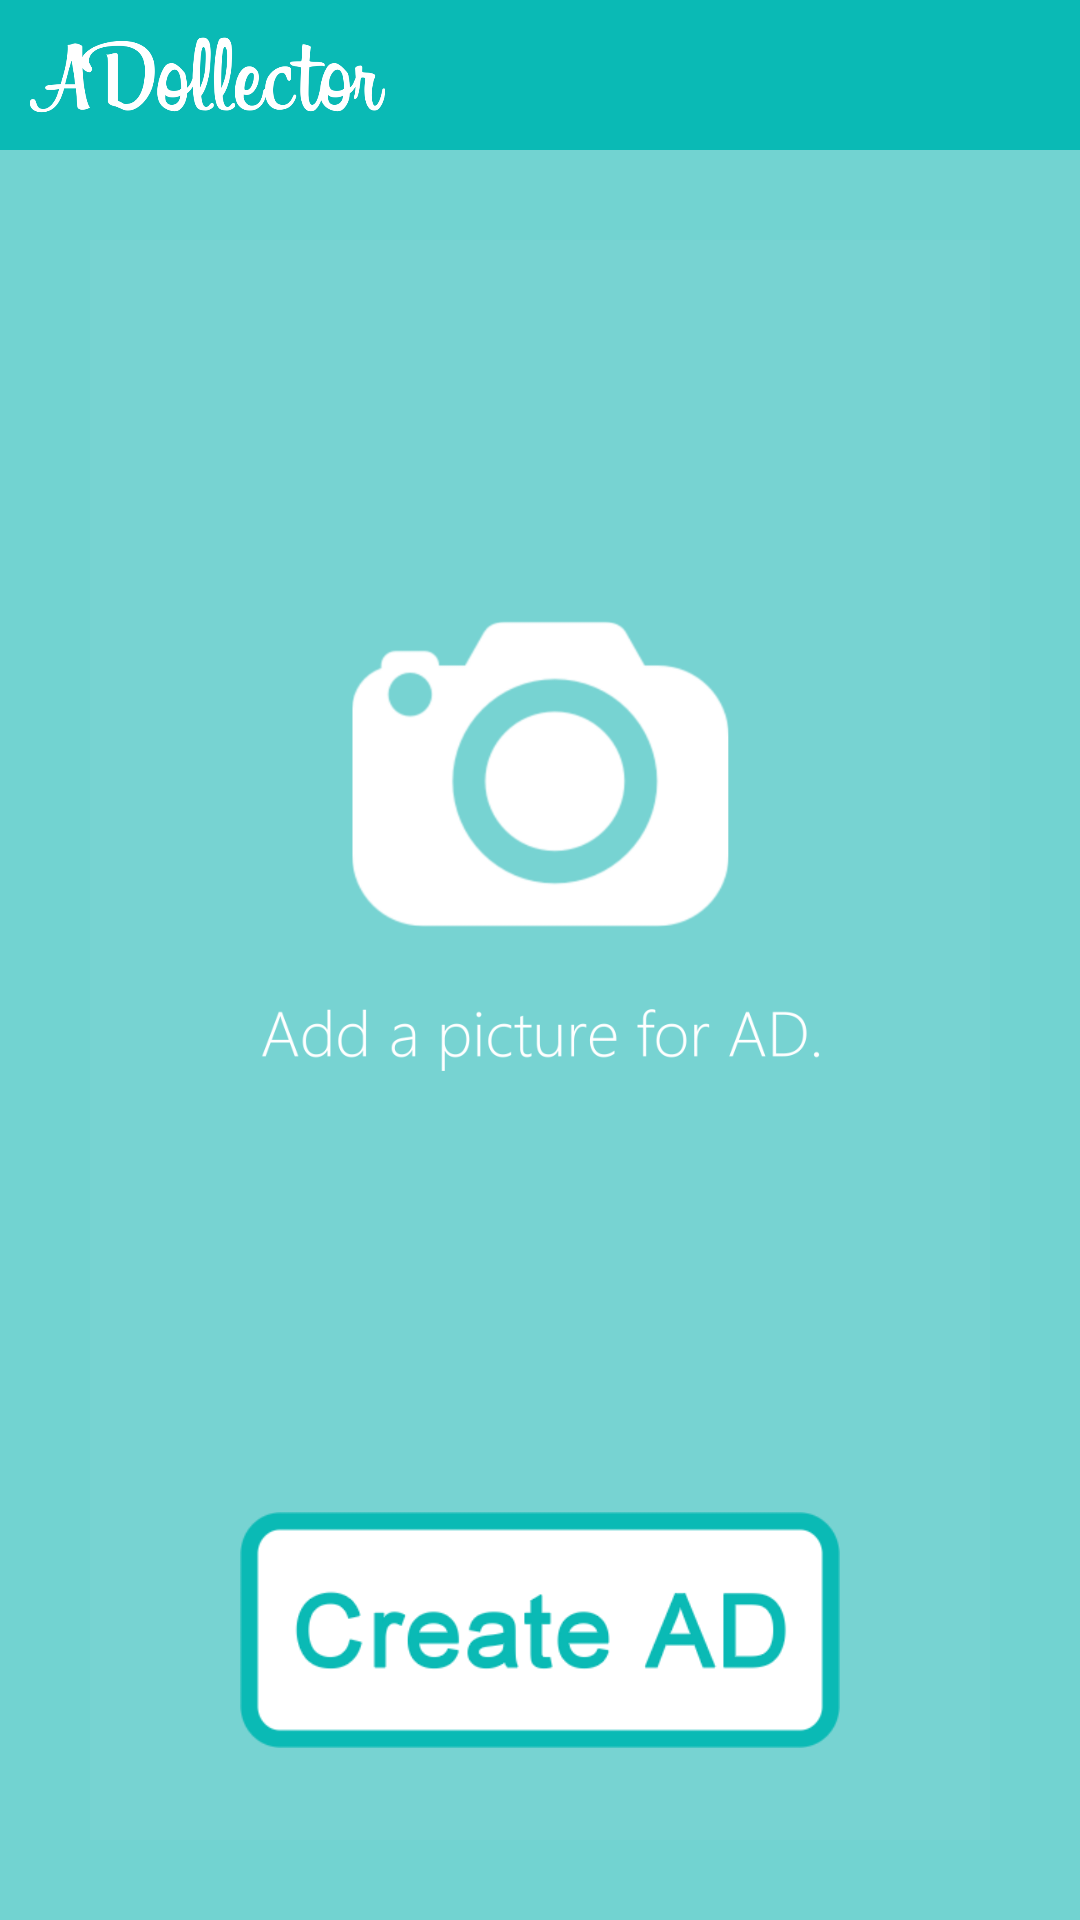

Here is an Android app screen rendered from its layout file. Give the layout XML and the strings, colors and styles it references.
<!-- AndroidManifest.xml: application theme AppTheme -->
<!-- res/layout/getphoto_fragment_layout.xml -->
<?xml version="1.0" encoding="utf-8"?>
<LinearLayout xmlns:android="http://schemas.android.com/apk/res/android"
    android:layout_width="match_parent"
    android:layout_height="match_parent"
    android:orientation="vertical" 
    android:background="#000000"
    android:weightSum="2"
    >
   
    <RelativeLayout
        android:layout_width="match_parent"
   		 android:layout_height="wrap_content"
   		 android:layout_weight="0.001"
   		 android:background="#0ABAB5">
        
       <ImageView 

           android:layout_height="50dp"
           android:layout_width="wrap_content"  
        	  android:adjustViewBounds="true"
           android:padding="8dp"
          android:src="@drawable/titlelogo"
        />
            
     
   </RelativeLayout>
         
    <RelativeLayout
      	  android:layout_width="match_parent"
   		 android:layout_height="wrap_content"
   		 android:layout_weight="0.7"
   		 android:background="#72D3D1"
   		 android:id="@+id/ADpictureLayout"
        >
    
   		 <ImageView
	        android:id="@+id/getPhotoPicture"
	        android:layout_height="wrap_content"
	        android:layout_width="wrap_content"
	        android:layout_centerHorizontal="true"
	        android:layout_margin="30dp"
	        android:adjustViewBounds="true"
	        android:src="@drawable/addpicture"
	         ></ImageView>
	   	<RelativeLayout
	      	android:layout_width="wrap_content"
	   		android:layout_height="wrap_content"
			android:layout_centerHorizontal="true"	
			android:layout_alignParentBottom="true"
			android:layout_marginBottom="10dp"
			android:padding="30dp">	 
	        <ImageView
	            android:id="@+id/CreateAD"
	            android:layout_width="wrap_content"
	            android:layout_height="wrap_content"
	            android:padding="50dp"
	            android:layout_centerHorizontal="true"
				android:src="@drawable/create_ad_button"
				android:adjustViewBounds="true"
	 			/>
	    </RelativeLayout>
    </RelativeLayout>

   

</LinearLayout>
<!-- resources referenced by this layout -->
<resources>
  <!-- drawable addpicture: png bitmap (drawable-hdpi, 48907 bytes) -->
  <!-- drawable create_ad_button: png bitmap (drawable-hdpi, 8514 bytes) -->
  <!-- drawable titlelogo: png bitmap (drawable-hdpi, 24626 bytes) -->
  <style name="AppTheme" parent="AppBaseTheme">
          
      </style>
  <style name="AppBaseTheme" parent="android:Theme.Light">
          
      </style>
</resources>
